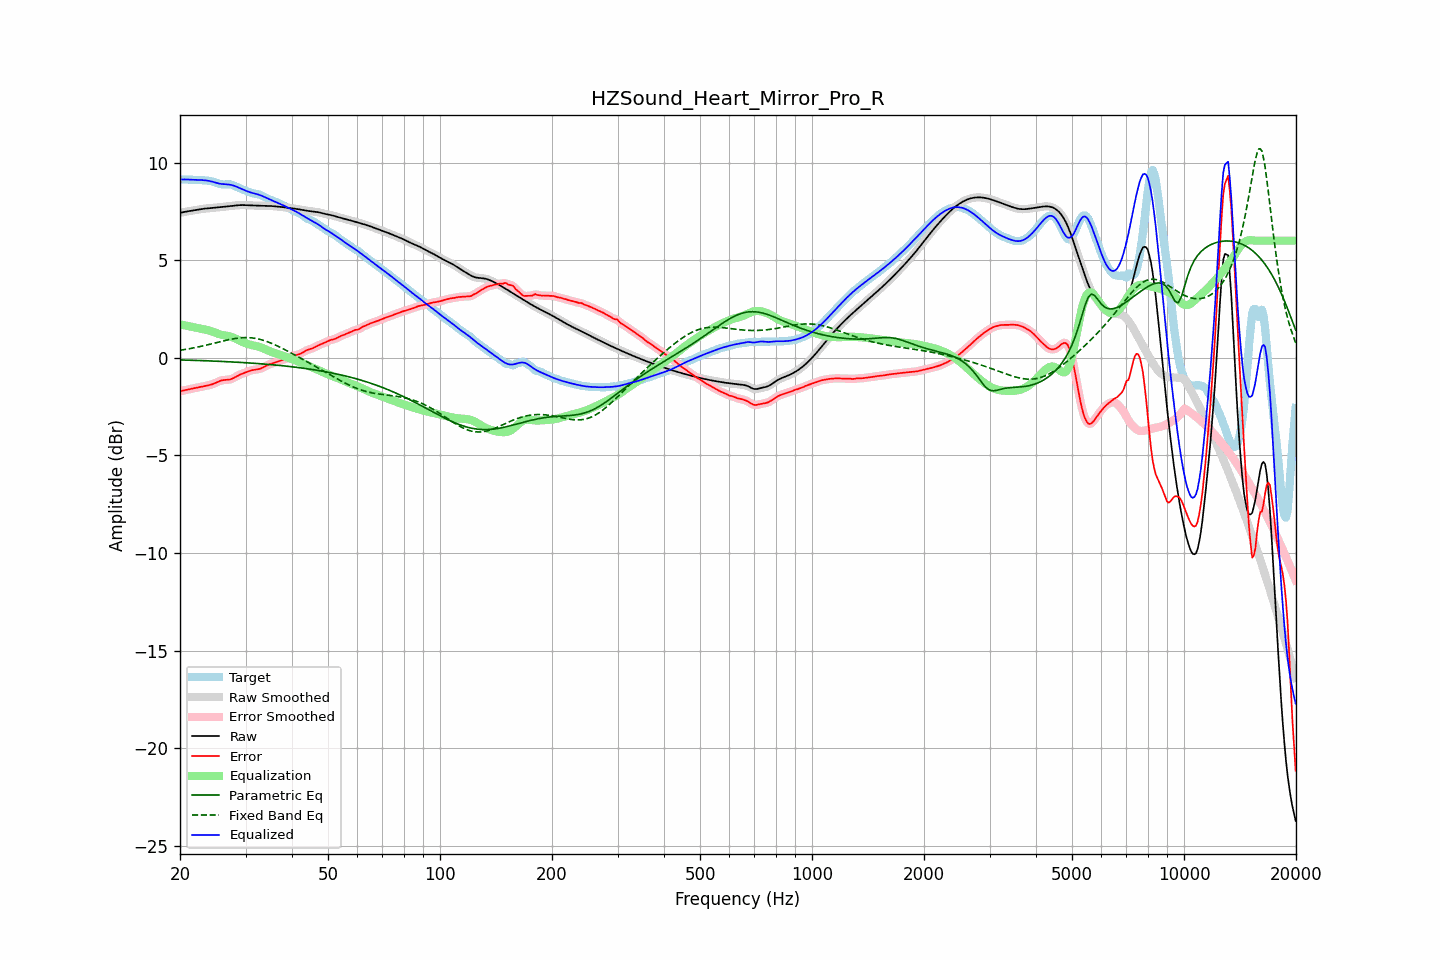

Values plotted in this chart, from the file beside it:
frequency, raw, error, smoothed, error_smoothed, equalization, parametric_eq, fixed_band_eq, equalized_raw, equalized_smoothed, target
20.00, 7.42, -1.72, 7.42, -1.72, 1.71, -0.11, 0.38, 9.14, 9.14, 9.14
20.20, 7.44, -1.70, 7.44, -1.70, 1.70, -0.11, 0.40, 9.14, 9.14, 9.14
20.40, 7.46, -1.68, 7.46, -1.68, 1.68, -0.11, 0.41, 9.14, 9.14, 9.14
20.61, 7.48, -1.66, 7.48, -1.66, 1.66, -0.12, 0.42, 9.14, 9.14, 9.14
20.81, 7.49, -1.64, 7.49, -1.64, 1.64, -0.12, 0.44, 9.14, 9.14, 9.13
21.02, 7.51, -1.62, 7.51, -1.62, 1.63, -0.12, 0.45, 9.13, 9.13, 9.13
21.23, 7.52, -1.61, 7.52, -1.61, 1.61, -0.12, 0.47, 9.13, 9.13, 9.13
21.44, 7.53, -1.59, 7.53, -1.59, 1.59, -0.13, 0.48, 9.13, 9.13, 9.13
21.66, 7.55, -1.58, 7.55, -1.58, 1.58, -0.13, 0.50, 9.12, 9.12, 9.12
21.87, 7.56, -1.56, 7.56, -1.56, 1.56, -0.13, 0.52, 9.12, 9.12, 9.12
22.09, 7.57, -1.54, 7.57, -1.54, 1.54, -0.13, 0.53, 9.12, 9.12, 9.12
22.31, 7.59, -1.53, 7.59, -1.53, 1.52, -0.14, 0.55, 9.11, 9.11, 9.11
22.54, 7.60, -1.51, 7.60, -1.51, 1.51, -0.14, 0.57, 9.11, 9.11, 9.11
22.76, 7.62, -1.49, 7.62, -1.49, 1.49, -0.14, 0.58, 9.11, 9.11, 9.10
22.99, 7.63, -1.47, 7.63, -1.47, 1.47, -0.15, 0.60, 9.10, 9.10, 9.10
23.22, 7.64, -1.45, 7.64, -1.45, 1.46, -0.15, 0.62, 9.10, 9.10, 9.09
23.45, 7.65, -1.44, 7.65, -1.44, 1.44, -0.15, 0.64, 9.09, 9.09, 9.09
23.69, 7.66, -1.42, 7.66, -1.42, 1.42, -0.16, 0.66, 9.08, 9.08, 9.08
23.92, 7.66, -1.40, 7.66, -1.40, 1.40, -0.16, 0.68, 9.06, 9.06, 9.07
24.16, 7.67, -1.38, 7.67, -1.38, 1.38, -0.16, 0.70, 9.05, 9.05, 9.05
24.40, 7.68, -1.36, 7.68, -1.36, 1.35, -0.17, 0.72, 9.02, 9.02, 9.03
24.65, 7.68, -1.33, 7.68, -1.33, 1.32, -0.17, 0.74, 9.00, 9.00, 9.01
24.89, 7.69, -1.29, 7.69, -1.29, 1.29, -0.17, 0.76, 8.98, 8.98, 8.98
25.14, 7.70, -1.25, 7.70, -1.25, 1.25, -0.18, 0.78, 8.95, 8.95, 8.95
25.39, 7.71, -1.21, 7.71, -1.21, 1.22, -0.18, 0.80, 8.93, 8.93, 8.92
25.65, 7.72, -1.18, 7.72, -1.18, 1.20, -0.18, 0.83, 8.92, 8.92, 8.90
25.91, 7.73, -1.16, 7.73, -1.16, 1.17, -0.19, 0.85, 8.90, 8.90, 8.89
26.16, 7.74, -1.14, 7.74, -1.14, 1.16, -0.19, 0.87, 8.90, 8.90, 8.88
26.43, 7.75, -1.14, 7.75, -1.14, 1.14, -0.19, 0.89, 8.89, 8.89, 8.88
26.69, 7.76, -1.13, 7.76, -1.13, 1.13, -0.20, 0.90, 8.89, 8.89, 8.89
26.96, 7.77, -1.13, 7.77, -1.12, 1.11, -0.20, 0.92, 8.88, 8.88, 8.89
27.23, 7.78, -1.11, 7.78, -1.11, 1.09, -0.21, 0.94, 8.87, 8.87, 8.89
27.50, 7.78, -1.09, 7.78, -1.08, 1.07, -0.21, 0.96, 8.85, 8.85, 8.87
27.77, 7.79, -1.05, 7.79, -1.05, 1.04, -0.22, 0.97, 8.83, 8.83, 8.84
28.05, 7.80, -1.01, 7.80, -1.00, 1.00, -0.22, 0.99, 8.80, 8.80, 8.81
28.33, 7.81, -0.96, 7.81, -0.96, 0.96, -0.22, 1.00, 8.77, 8.77, 8.77
28.62, 7.82, -0.91, 7.82, -0.91, 0.92, -0.23, 1.01, 8.74, 8.74, 8.73
28.90, 7.82, -0.87, 7.82, -0.87, 0.88, -0.23, 1.02, 8.70, 8.70, 8.69
29.19, 7.82, -0.84, 7.82, -0.84, 0.84, -0.24, 1.03, 8.67, 8.67, 8.66
29.48, 7.82, -0.81, 7.82, -0.81, 0.80, -0.24, 1.03, 8.63, 8.63, 8.63
29.78, 7.82, -0.78, 7.82, -0.78, 0.77, -0.25, 1.03, 8.59, 8.59, 8.60
30.08, 7.82, -0.75, 7.82, -0.74, 0.74, -0.25, 1.04, 8.56, 8.56, 8.56
30.38, 7.81, -0.71, 7.81, -0.71, 0.71, -0.26, 1.04, 8.52, 8.52, 8.53
30.68, 7.81, -0.68, 7.81, -0.68, 0.69, -0.26, 1.03, 8.49, 8.49, 8.49
30.99, 7.80, -0.65, 7.81, -0.66, 0.66, -0.27, 1.03, 8.47, 8.47, 8.46
31.30, 7.80, -0.63, 7.80, -0.63, 0.64, -0.28, 1.02, 8.45, 8.45, 8.44
31.61, 7.80, -0.62, 7.80, -0.62, 0.63, -0.28, 1.01, 8.43, 8.43, 8.42
31.93, 7.80, -0.61, 7.80, -0.61, 0.61, -0.29, 0.99, 8.40, 8.40, 8.40
32.24, 7.79, -0.59, 7.79, -0.59, 0.59, -0.29, 0.98, 8.38, 8.38, 8.39
32.57, 7.79, -0.58, 7.79, -0.58, 0.57, -0.30, 0.96, 8.36, 8.36, 8.37
32.89, 7.79, -0.56, 7.79, -0.55, 0.54, -0.31, 0.94, 8.33, 8.33, 8.34
33.22, 7.79, -0.52, 7.79, -0.52, 0.51, -0.31, 0.92, 8.30, 8.30, 8.31
33.55, 7.79, -0.48, 7.79, -0.48, 0.48, -0.32, 0.89, 8.26, 8.26, 8.27
33.89, 7.78, -0.44, 7.78, -0.44, 0.44, -0.33, 0.86, 8.22, 8.22, 8.22
34.23, 7.78, -0.39, 7.78, -0.39, 0.40, -0.33, 0.84, 8.19, 8.19, 8.18
34.57, 7.78, -0.35, 7.78, -0.35, 0.37, -0.34, 0.81, 8.15, 8.15, 8.14
34.92, 7.78, -0.32, 7.78, -0.32, 0.33, -0.35, 0.77, 8.11, 8.11, 8.10
35.27, 7.77, -0.30, 7.77, -0.30, 0.30, -0.35, 0.74, 8.07, 8.07, 8.07
35.62, 7.77, -0.27, 7.77, -0.27, 0.27, -0.36, 0.70, 8.03, 8.03, 8.04
35.97, 7.76, -0.25, 7.76, -0.24, 0.24, -0.37, 0.67, 8.00, 8.00, 8.01
... 635 more rows
